Photos from the image-classification dataset "images" in the GitHub repository mandeepsharma14/ai-product-quality-control-automation. Its 8 classes are: blister, crack, crooked corner, delamination, good, scratch, thick paint, thin paint.

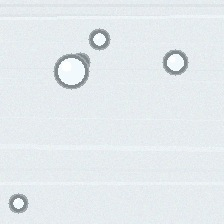
Label: blister

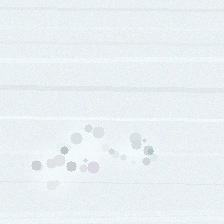
Label: thick paint

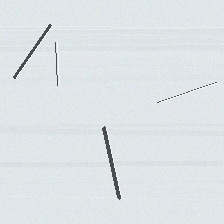
Label: scratch

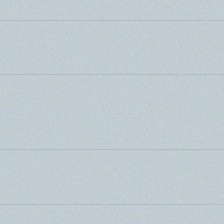
Label: good

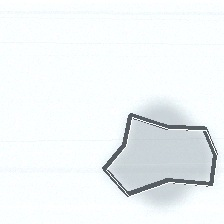
Label: delamination

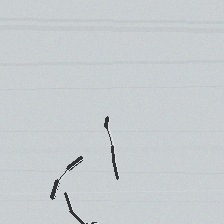
Label: crack
